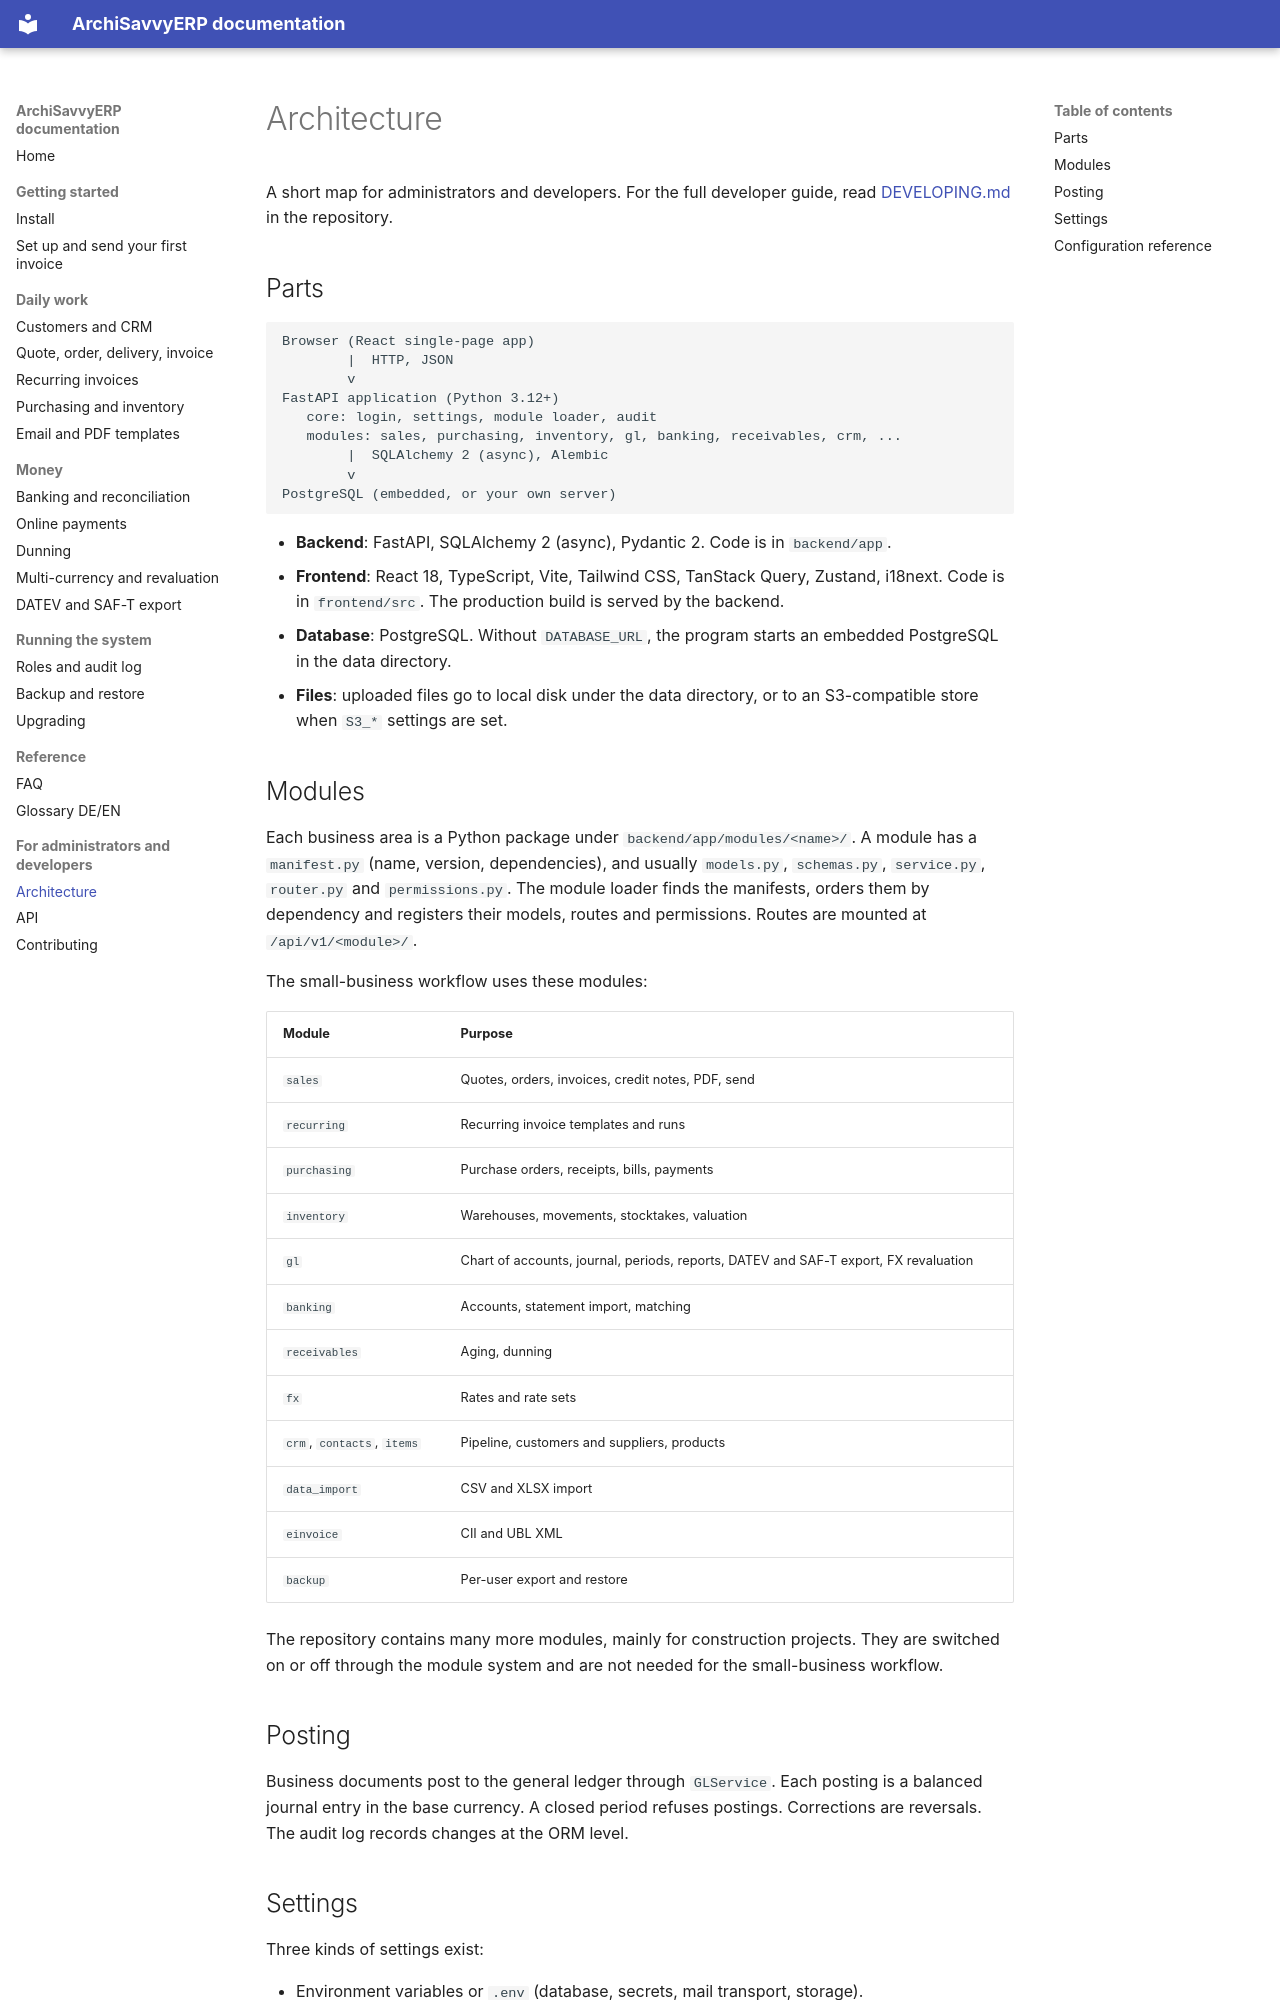

repository: archisavvy/archi-savvy-studio-erp · page: admin/architecture/index.html · generator: mkdocs

# Architecture

A short map for administrators and developers. For the full developer guide, read [DEVELOPING.md](https://github.com/archisavvy/archi-savvy-studio-erp/blob/main/DEVELOPING.md) in the repository.

## Parts

```text
Browser (React single-page app)
        |  HTTP, JSON
        v
FastAPI application (Python 3.12+)
   core: login, settings, module loader, audit
   modules: sales, purchasing, inventory, gl, banking, receivables, crm, ...
        |  SQLAlchemy 2 (async), Alembic
        v
PostgreSQL (embedded, or your own server)
```

- **Backend**: FastAPI, SQLAlchemy 2 (async), Pydantic 2. Code is in `backend/app`.
- **Frontend**: React 18, TypeScript, Vite, Tailwind CSS, TanStack Query, Zustand, i18next. Code is in `frontend/src`. The production build is served by the backend.
- **Database**: PostgreSQL. Without `DATABASE_URL`, the program starts an embedded PostgreSQL in the data directory.
- **Files**: uploaded files go to local disk under the data directory, or to an S3-compatible store when `S3_*` settings are set.

## Modules

Each business area is a Python package under `backend/app/modules/<name>/`. A module has a `manifest.py` (name, version, dependencies), and usually `models.py`, `schemas.py`, `service.py`, `router.py` and `permissions.py`. The module loader finds the manifests, orders them by dependency and registers their models, routes and permissions. Routes are mounted at `/api/v1/<module>/`.

The small-business workflow uses these modules:

| Module | Purpose |
|---|---|
| `sales` | Quotes, orders, invoices, credit notes, PDF, send |
| `recurring` | Recurring invoice templates and runs |
| `purchasing` | Purchase orders, receipts, bills, payments |
| `inventory` | Warehouses, movements, stocktakes, valuation |
| `gl` | Chart of accounts, journal, periods, reports, DATEV and SAF-T export, FX revaluation |
| `banking` | Accounts, statement import, matching |
| `receivables` | Aging, dunning |
| `fx` | Rates and rate sets |
| `crm`, `contacts`, `items` | Pipeline, customers and suppliers, products |
| `data_import` | CSV and XLSX import |
| `einvoice` | CII and UBL XML |
| `backup` | Per-user export and restore |

The repository contains many more modules, mainly for construction projects. They are switched on or off through the module system and are not needed for the small-business workflow.
